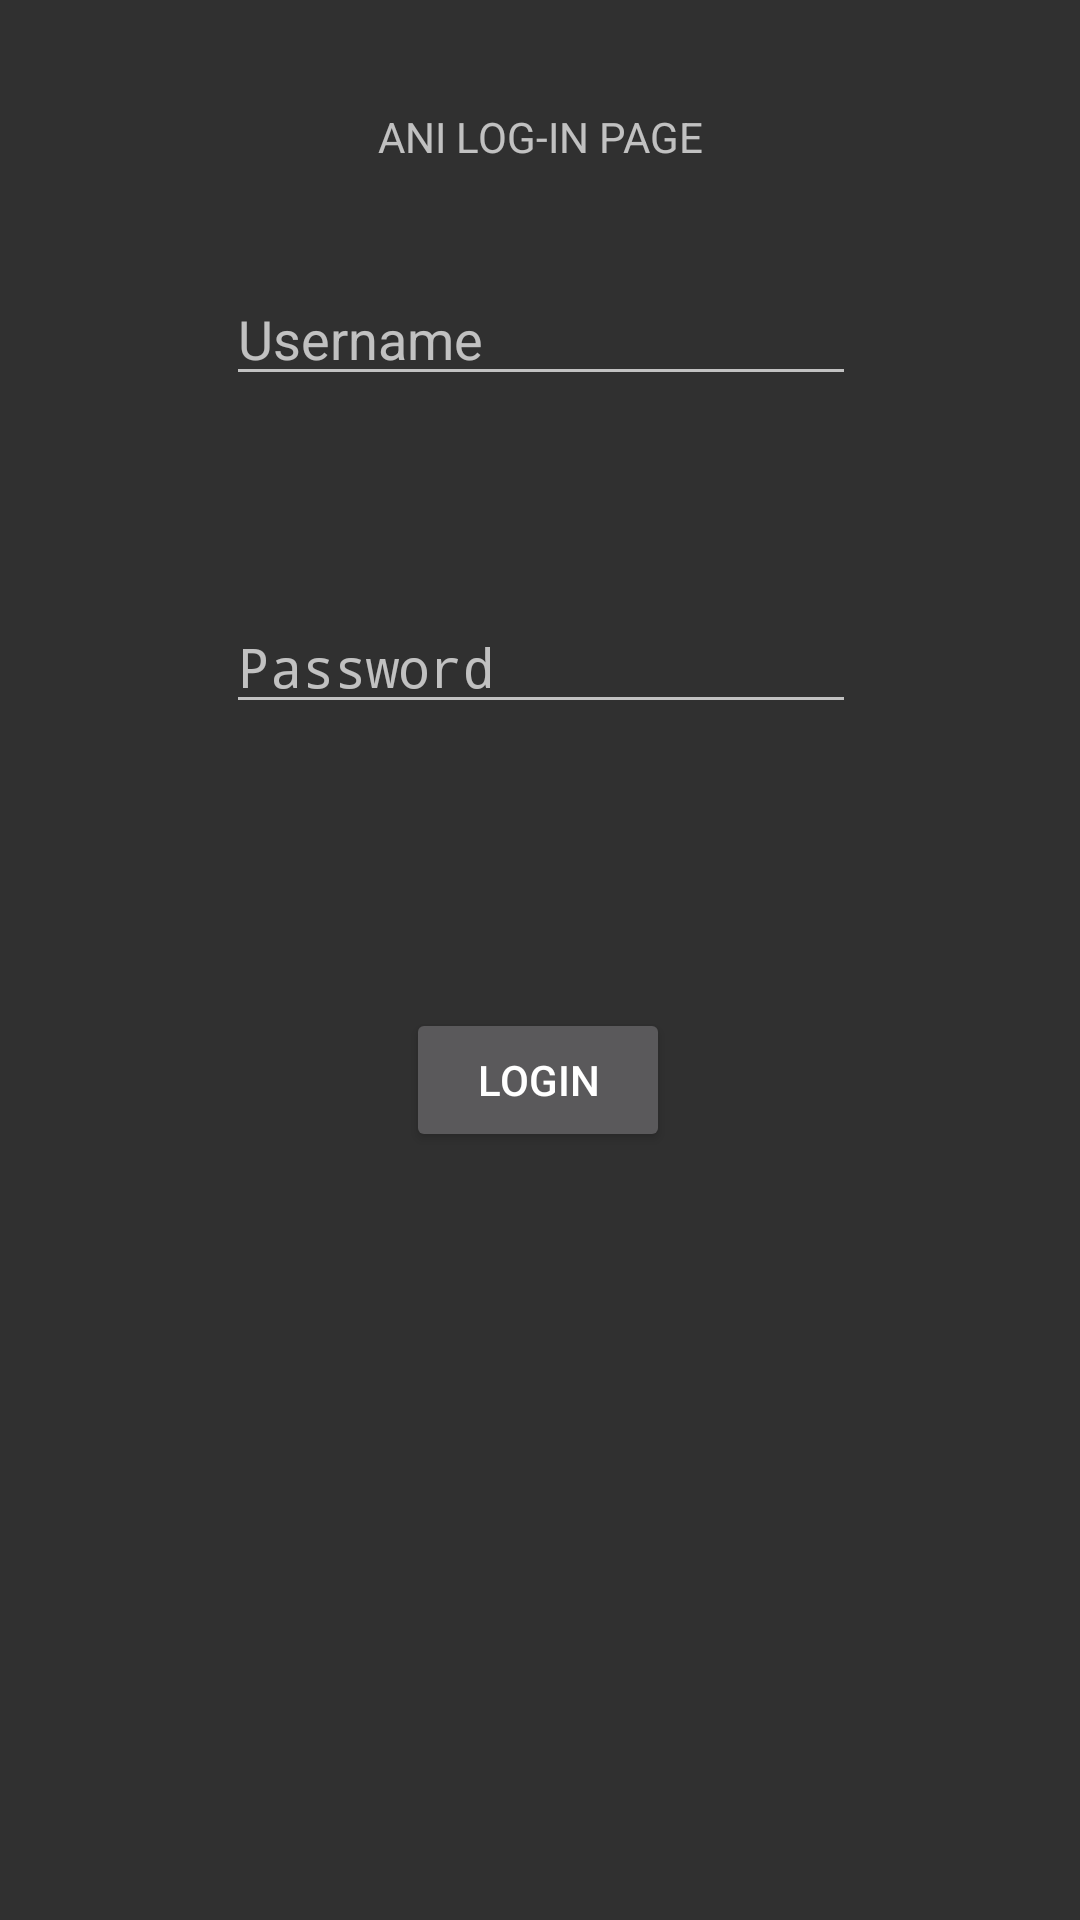

Produce the Android XML layout that renders to this screen, including the resource entries it uses.
<!-- AndroidManifest.xml: activity theme Theme.AppCompat -->
<!-- res/layout/activity_login.xml -->
<?xml version="1.0" encoding="utf-8"?>
<androidx.constraintlayout.widget.ConstraintLayout xmlns:android="http://schemas.android.com/apk/res/android"
    xmlns:app="http://schemas.android.com/apk/res-auto"
    xmlns:tools="http://schemas.android.com/tools"
    android:layout_width="match_parent"
    android:layout_height="match_parent">

    <TextView
        android:id="@+id/textView"
        android:layout_width="wrap_content"
        android:layout_height="wrap_content"
        android:text="ANI LOG-IN PAGE"
        app:layout_constraintBottom_toTopOf="@+id/emailText"
        app:layout_constraintEnd_toEndOf="parent"
        app:layout_constraintStart_toStartOf="parent"
        app:layout_constraintTop_toTopOf="parent" />

    <EditText
        android:id="@+id/emailText"
        android:layout_width="wrap_content"
        android:layout_height="wrap_content"
        android:layout_marginBottom="508dp"
        android:ems="10"
        android:hint="Username"
        android:inputType="textPersonName"
        app:layout_constraintBottom_toBottomOf="parent"
        app:layout_constraintEnd_toEndOf="parent"
        app:layout_constraintHorizontal_bias="0.502"
        app:layout_constraintStart_toStartOf="parent" />

    <EditText
        android:id="@+id/passwordText"
        android:layout_width="wrap_content"
        android:layout_height="wrap_content"
        android:layout_marginTop="68dp"
        android:ems="10"
        android:hint="Password"
        android:inputType="textPassword"
        app:layout_constraintEnd_toEndOf="parent"
        app:layout_constraintHorizontal_bias="0.502"
        app:layout_constraintStart_toStartOf="parent"
        app:layout_constraintTop_toBottomOf="@+id/emailText" />

    <Button
        android:id="@+id/button"
        android:layout_width="wrap_content"
        android:layout_height="wrap_content"
        android:layout_marginTop="56dp"
        android:text="Login"
        app:layout_constraintBottom_toBottomOf="parent"
        app:layout_constraintEnd_toEndOf="parent"
        app:layout_constraintHorizontal_bias="0.498"
        app:layout_constraintStart_toStartOf="parent"
        app:layout_constraintTop_toBottomOf="@+id/passwordText"
        app:layout_constraintVertical_bias="0.131" />
</androidx.constraintlayout.widget.ConstraintLayout>
<!-- resources referenced by this layout -->
<resources>

</resources>
